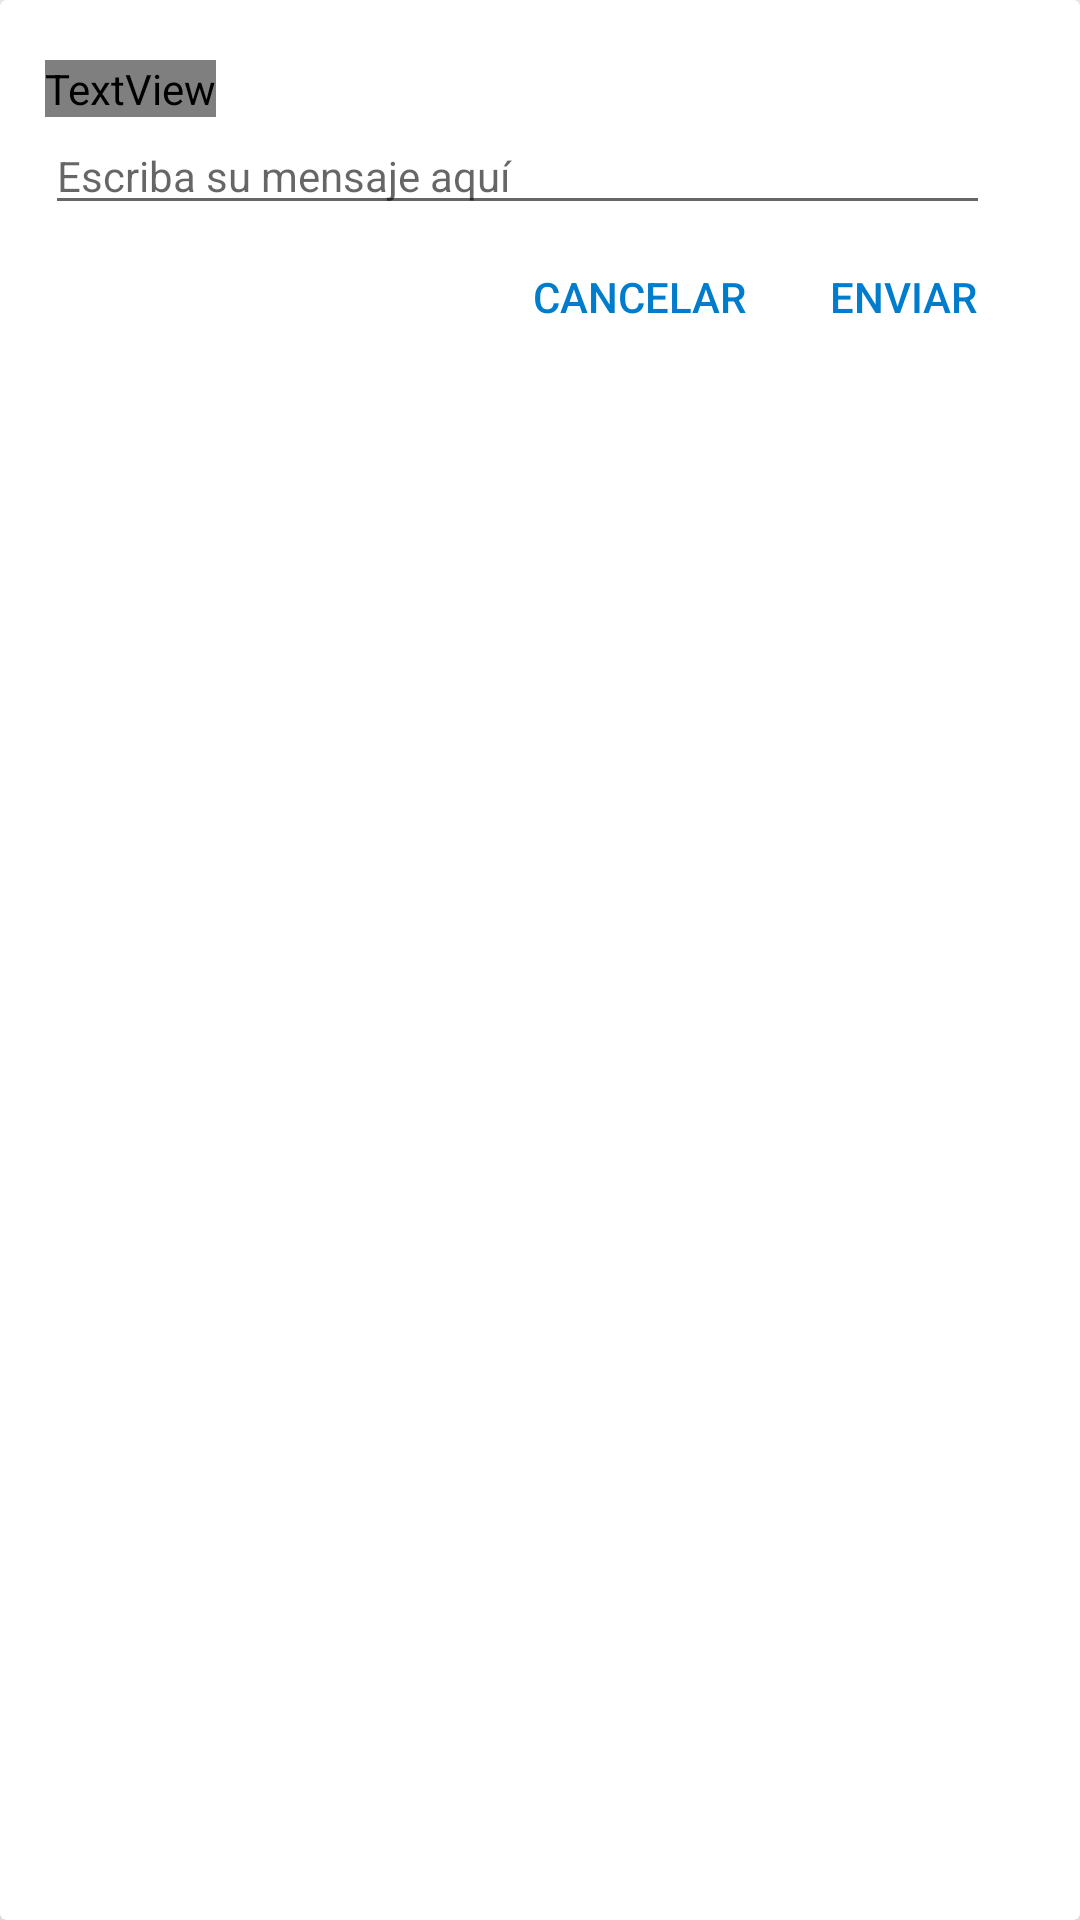

Here is an Android app screen rendered from its layout file. Give the layout XML and the strings, colors and styles it references.
<!-- AndroidManifest.xml: application theme AppTheme -->
<!-- res/layout/dialog_send_message.xml -->
<?xml version="1.0" encoding="utf-8"?>
<androidx.cardview.widget.CardView xmlns:android="http://schemas.android.com/apk/res/android"
    xmlns:app="http://schemas.android.com/apk/res-auto"
    android:orientation="vertical"

    android:layout_marginLeft="@dimen/card_spacing"
    android:layout_marginTop="@dimen/card_spacing"
    android:layout_marginRight="@dimen/card_spacing"
    app:cardBackgroundColor="@color/colorCardBackground"
    app:cardElevation="@dimen/card_elevation"
    android:layout_width="wrap_content"
    android:layout_height="wrap_content">

    <LinearLayout
        android:layout_width="match_parent"
        android:layout_height="wrap_content"
        android:orientation="vertical"
        android:layout_marginTop="@dimen/card_spacing"
        android:layout_marginStart="@dimen/card_spacing"
        android:layout_marginEnd="@dimen/card_spacing">

        <TextView
            android:id="@+id/dialog_message_title"
            android:layout_width="wrap_content"
            android:layout_height="wrap_content"
            android:fontFamily="@font/open_sans_semibold"
            android:textColor="@color/colorCardContent"
            android:layout_marginTop="5dp"
            android:textSize="@dimen/text_size_title_medium"/>

        <EditText
            android:id="@+id/dialog_message_content"
            android:layout_width="match_parent"
            android:layout_height="wrap_content"
            android:textColor="@color/colorDialogText"
            android:inputType="textMultiLine"
            android:textSize="@dimen/text_size_small"
            android:layout_marginEnd="@dimen/card_spacing"
            android:maxLines="4"
            android:isScrollContainer="true"
            android:scrollbars="vertical"
            android:hint="@string/dialog_message_content_hint"
            android:textIsSelectable="true"
            android:focusable="true"
            android:importantForAutofill="no" />

    <RelativeLayout
        android:layout_width="match_parent"
        android:layout_height="wrap_content"
        android:orientation="horizontal">
        <Button
            android:id="@+id/dialog_message_cancel"
            android:layout_width="wrap_content"
            android:layout_height="wrap_content"
            android:text="@string/dialog_cancel"
            android:textColor="@color/colorPrimaryDark"
            android:background="@null"
            android:layout_toStartOf="@id/dialog_message_ok"/>
        <Button
            android:id="@+id/dialog_message_ok"
            android:layout_width="wrap_content"
            android:layout_height="wrap_content"
            android:text="@string/button_send"
            android:textColor="@color/colorPrimaryDark"
            android:background="@null"
            android:layout_alignParentEnd="true" />
    </RelativeLayout>

    </LinearLayout>
</androidx.cardview.widget.CardView>
<!-- resources referenced by this layout -->
<resources>
  <color name="colorCardBackground">#FFFFFF</color>
  <color name="colorCardContent">#141414</color>
  <color name="colorDialogText">#3C3C3C</color>
  <color name="colorPrimaryDark">#007CCC</color>
  <dimen name="card_elevation">10dp</dimen>
  <dimen name="card_spacing">15dp</dimen>
  <dimen name="text_size_small">14sp</dimen>
  <dimen name="text_size_title_medium">20sp</dimen>
  <string name="button_send">Enviar</string>
  <string name="dialog_cancel">Cancelar</string>
  <string name="dialog_message_content_hint">Escriba su mensaje aquí</string>
  <style name="AppTheme" parent="Theme.AppCompat.Light.DarkActionBar">
          
          <item name="colorPrimary">@color/colorPrimary</item>
          <item name="colorPrimaryDark">@color/colorPrimaryDark</item>
          <item name="colorAccent">@color/colorAccent</item>
      </style>
  <color name="colorPrimary">#0099FF</color>
  <color name="colorAccent">#D81B60</color>
</resources>
